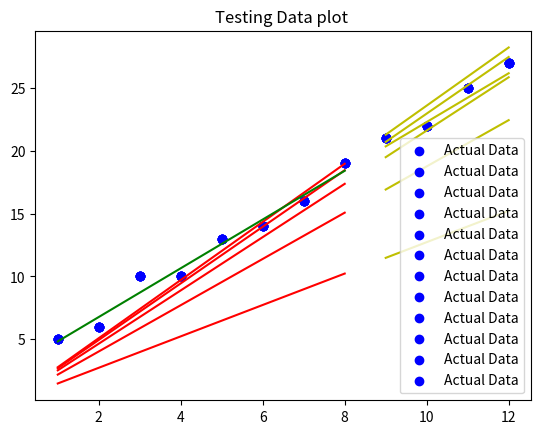

Source code (Python):
import numpy as np
import matplotlib.pyplot as plt

#data
input = [ 1 , 2 , 3 , 4  ,5,  6,  7, 8, 9, 10, 11, 12]
output = [ 5, 6, 10, 10, 13 ,14, 16, 19, 21 ,22 ,25, 27]

X = input[:8]
Y = output[:8]

# X = np.array(X)
# Y = np.array(Y)


#testing set a
X_test = input[8:]
Y_test = output[8:]


#Gradient Descent

def GradientDescent(X,Y,m,c):
  # Initialize parameters

  alpha = 0.01  # learning rate

  n = len(X)
  Y_pred = []

  for i in X:
      # Compute predictions
      Y_pred.append( m*i + c)
      
  Y_pred = np.array(Y_pred)

  # Compute gradients
  m_grad = (-2/n) * np.sum(X * (Y - Y_pred))
  c_grad = (-2/n) * np.sum(Y - Y_pred)
      
  # Update parameters
  m = m - alpha * m_grad
  c = c - alpha * c_grad

  print("y_cap = ",m,"X + ",c)
  return m,c

def plotting(m,c):

  y_cap = []

  #Predicted Y_cap values
  for x in X:
    y_cap.append(m*x+c)

  #list to array
  y_cap = np.array(y_cap)

  #Plot LR equation or training data
  plt.title('Changing c and m Or Increasing')
  plt.scatter(X, Y, color='b', label='Actual Data')
  plt.plot(X,y_cap,"r-")
  plt.legend()
  plt.show()

  #y_cap Of testing data
  y_cap_test = []
  for x in X_test:
    y_cap_test.append(m*x+c)

  y_cap_test = np.array(y_cap_test)


  #plot testing data with predicted output
  plt.title('Testing Data plot ')
  plt.scatter(X_test,Y_test,color='b',label='Actual Data')
  plt.plot(X_test,y_cap_test,"y-")
  plt.legend()
  plt.show()



m,c = GradientDescent(X,Y,0,0)
plotting(m,c)
m,c = GradientDescent(X,Y,m,c)
plotting(m,c)
m,c = GradientDescent(X,Y,m,c)
plotting(m,c)
m,c = GradientDescent(X,Y,m,c)
plotting(m,c)
m,c = GradientDescent(X,Y,m,c)
plotting(m,c)

#*******************************USING LR EQUATION********************#

#mean of X,Y
x_mean = np.mean(X)
y_mean = np.mean(Y)

#Slope
m = np.sum((X-x_mean)*(Y-y_mean))/np.sum((X-x_mean)**2)

#Intercpt c
c = y_mean - (m*x_mean)

#regression line
print("y_cap = ",m,"X + ",c);

y_cap = []

#Predicted Y_cap values
for x in X:
  y_cap.append(m*x+c)

#list to array
y_cap = np.array(y_cap)

#plotting result
plt.title('Perfect LR Equation ')
plt.scatter(X, Y, color='b', label='Actual Data')
plt.plot(X,y_cap,"g-")
plt.legend()
plt.show()

#MSE Of Trainig data
temp = np.sum((Y-y_cap)**2)
MSE_training = temp/len(Y)
print('MSE of Training Set',MSE_training)

#y_cap Of testing data
y_cap_test = []
for x in X_test:
  y_cap_test.append(m*x+c)

y_cap_test = np.array(y_cap_test)

#plot testing data with predicted output
plt.title('Testing Data plot ')
plt.scatter(X_test,Y_test,color='b',label='Actual Data')
plt.plot(X_test,y_cap_test,"y-")
plt.legend()
plt.show()

#MSE of testing data
MSE_testing = np.sum((Y_test-y_cap_test)**2)/len(Y_test)
print('MSE of Testing Data' , MSE_testing)
